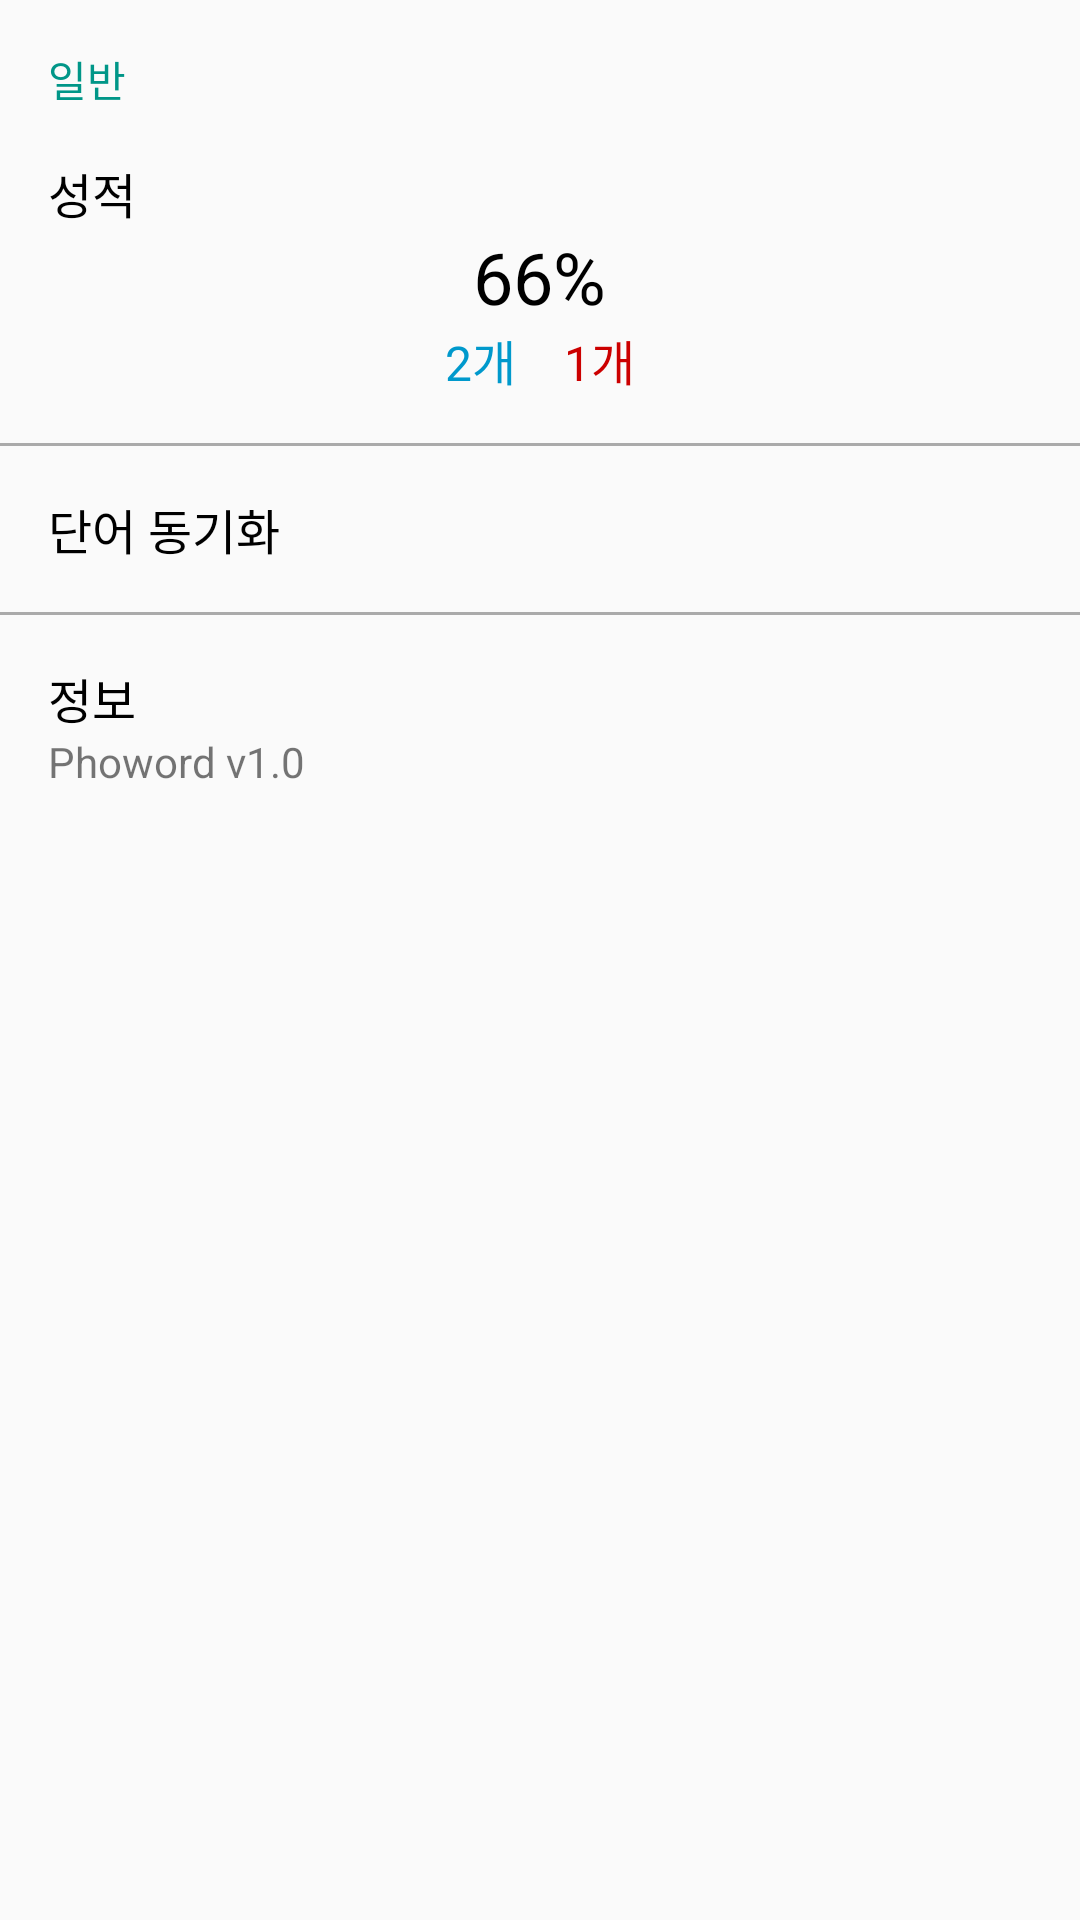

Here is an Android app screen rendered from its layout file. Give the layout XML and the strings, colors and styles it references.
<!-- AndroidManifest.xml: application theme AppTheme -->
<!-- res/layout/fragment_settings.xml -->
<?xml version="1.0" encoding="utf-8"?>
<LinearLayout xmlns:android="http://schemas.android.com/apk/res/android"
    android:orientation="vertical"
    android:layout_width="match_parent"
    android:layout_height="match_parent">

    <LinearLayout
        android:layout_width="match_parent"
        android:layout_height="wrap_content"
        android:paddingTop="16dp"
        android:paddingLeft="16dp">

        <TextView
            android:id="@+id/tv_settings_title"
            android:layout_width="wrap_content"
            android:layout_height="wrap_content"
            android:text="@string/general"
            android:textColor="@color/colorPrimary" />

    </LinearLayout>

    <RelativeLayout
        android:layout_width="match_parent"
        android:layout_height="wrap_content"
        android:padding="16dp"
        android:background="?android:attr/selectableItemBackground">

        <TextView
            android:id="@+id/tv_score_result"
            android:layout_width="wrap_content"
            android:layout_height="wrap_content"
            android:text="@string/score_result"
            android:textSize="16sp"
            android:textColor="@android:color/black" />

        <TextView
            android:id="@+id/tv_score"
            android:layout_width="wrap_content"
            android:layout_height="wrap_content"
            android:layout_centerHorizontal="true"
            android:layout_below="@id/tv_score_result"
            android:text="66%"
            android:textColor="@android:color/black"
            android:textSize="24sp" />

        <LinearLayout
            android:layout_width="wrap_content"
            android:layout_height="wrap_content"
            android:layout_centerHorizontal="true"
            android:layout_below="@id/tv_score">

            <TextView
                android:layout_width="wrap_content"
                android:layout_height="wrap_content"
                android:layout_marginRight="16dp"
                android:text="2개"
                android:textSize="16sp"
                android:textColor="@android:color/holo_blue_dark" />

            <TextView
                android:layout_width="wrap_content"
                android:layout_height="wrap_content"
                android:layout_gravity="end"
                android:text="1개"
                android:textSize="16sp"
                android:textColor="@android:color/holo_red_dark" />

        </LinearLayout>

    </RelativeLayout>

    <View
        android:layout_width="match_parent"
        android:layout_height="1dp"
        android:background="@android:color/darker_gray" />

    <LinearLayout
        android:layout_width="match_parent"
        android:layout_height="wrap_content"
        android:padding="16dp"
        android:clickable="true"
        android:background="?android:attr/selectableItemBackground">

        <TextView
            android:id="@+id/tv_word_sync"
            android:layout_width="wrap_content"
            android:layout_height="wrap_content"
            android:text="@string/word_sync"
            android:textSize="16sp"
            android:textColor="@android:color/black" />

    </LinearLayout>

    <View
        android:layout_width="match_parent"
        android:layout_height="1dp"
        android:background="@android:color/darker_gray" />

    <LinearLayout
        android:layout_width="match_parent"
        android:layout_height="wrap_content"
        android:orientation="vertical"
        android:padding="16dp"
        android:clickable="true"
        android:background="?android:attr/selectableItemBackground">

        <TextView
            android:layout_width="wrap_content"
            android:layout_height="wrap_content"
            android:text="@string/about"
            android:textSize="16sp"
            android:textColor="@android:color/black" />

        <TextView
            android:layout_width="wrap_content"
            android:layout_height="wrap_content"
            android:text="@string/version" />

    </LinearLayout>

</LinearLayout>
<!-- resources referenced by this layout -->
<resources>
  <color name="colorPrimary">#009688</color>
  <string name="about">정보</string>
  <string name="general">일반</string>
  <string name="score_result">성적</string>
  <string name="version">Phoword v1.0</string>
  <string name="word_sync">단어 동기화</string>
  <style name="AppTheme" parent="Theme.AppCompat.Light.DarkActionBar">
          
          <item name="colorPrimary">@color/colorPrimary</item>
          <item name="colorPrimaryDark">@color/colorPrimaryDark</item>
          <item name="colorAccent">@color/colorAccent</item>
          <item name="preferenceTheme">@style/PreferenceThemeOverlay</item>
      </style>
  <color name="colorPrimaryDark">#00796B</color>
  <color name="colorAccent">#009688</color>
</resources>
